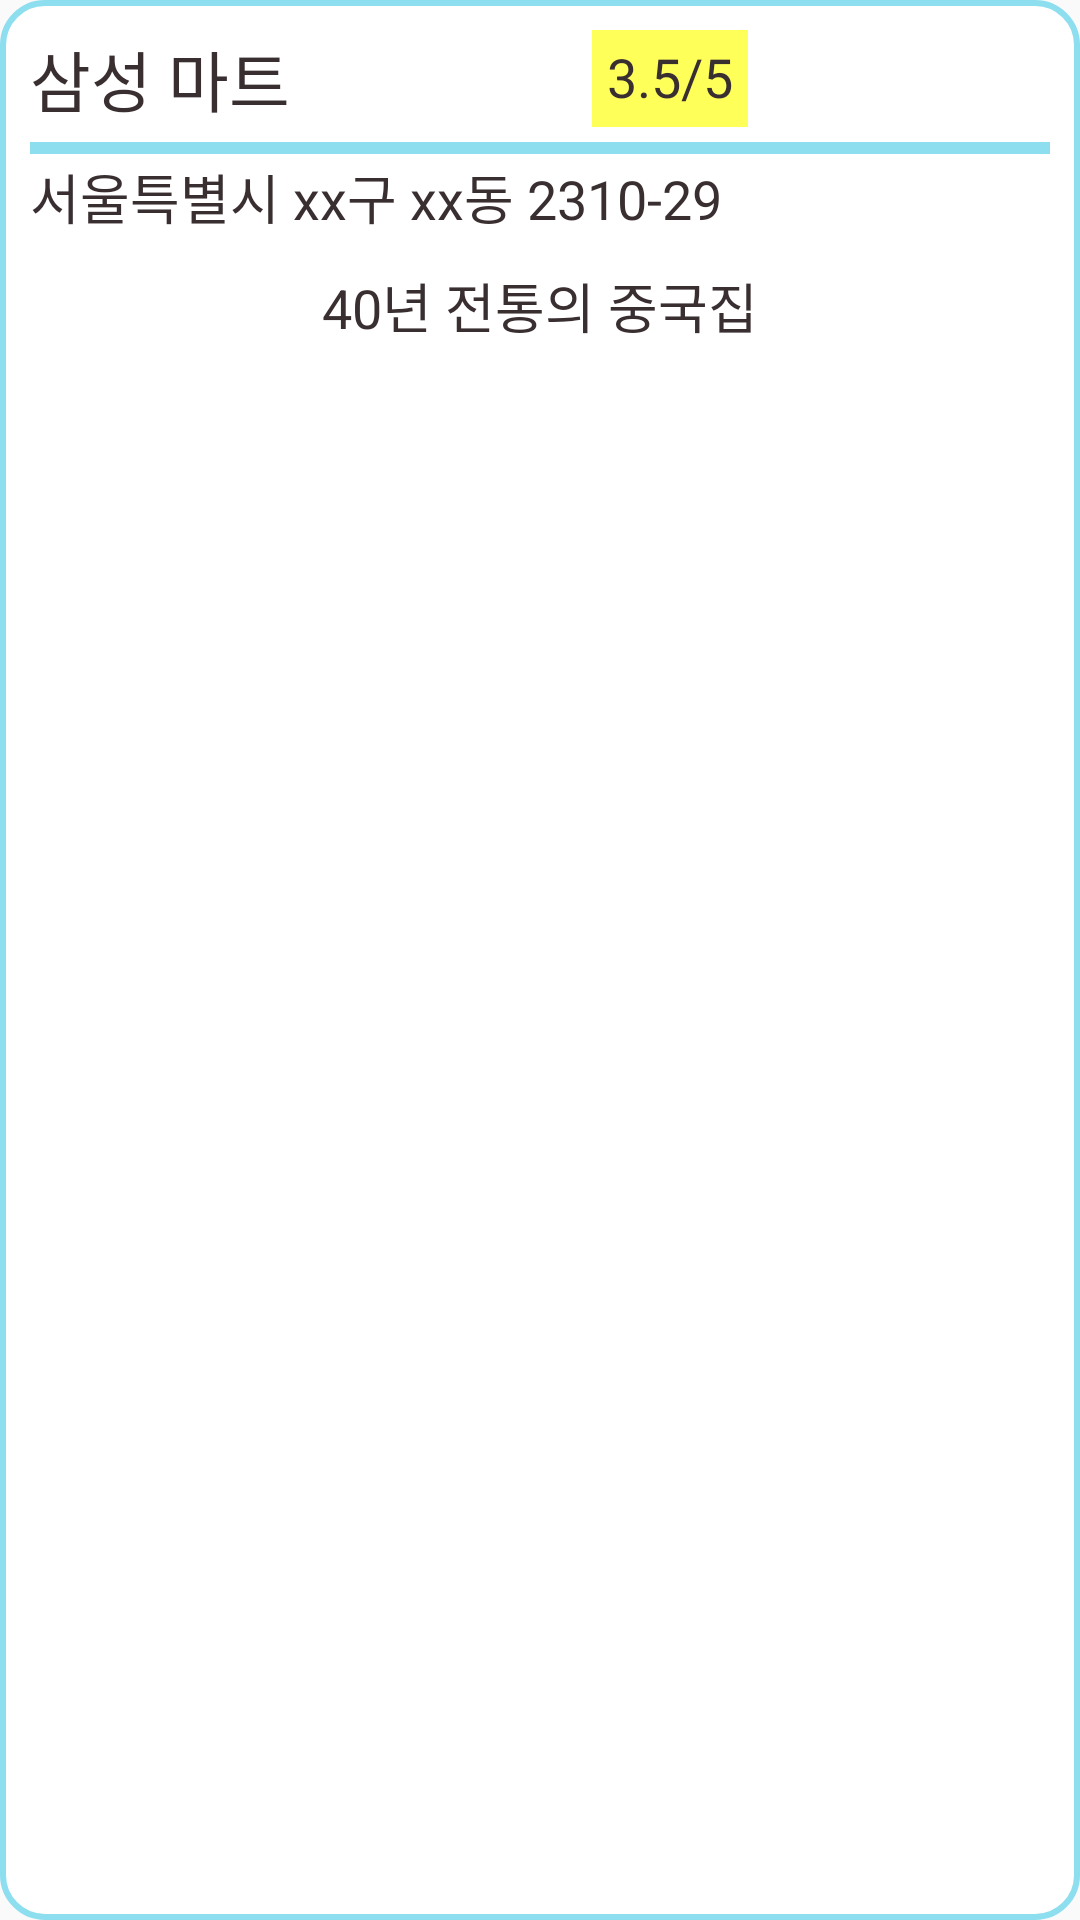

The Android layout XML behind this screen, and the referenced resources:
<!-- AndroidManifest.xml: application theme Theme.DeliveryApp -->
<!-- res/layout/recent_market_item.xml -->
<?xml version="1.0" encoding="utf-8"?>
<androidx.constraintlayout.widget.ConstraintLayout xmlns:android="http://schemas.android.com/apk/res/android"
    android:id="@+id/recentMarketBtn"
    android:layout_width="wrap_content"
    android:layout_height="match_parent"
    xmlns:app="http://schemas.android.com/apk/res-auto"
    android:clickable="true"
    android:background="@drawable/round_rectangle"
    android:padding="10dp">

    <TextView
        android:id="@+id/marketName"
        android:layout_width="wrap_content"
        android:layout_height="wrap_content"
        app:layout_constraintTop_toTopOf="parent"
        app:layout_constraintStart_toStartOf="parent"

        android:text="삼성 마트"
        android:textSize="22sp"
        android:textColor="@color/tulip_noir"
        />
    <TextView
        android:id="@+id/marketScore"
        android:layout_width="wrap_content"
        android:layout_height="wrap_content"

        app:layout_constraintBottom_toBottomOf="@id/marketName"
        app:layout_constraintEnd_toEndOf="parent"
        app:layout_constraintStart_toEndOf="@id/marketName"

        android:text="3.5/5"
        android:textSize="18sp"
        android:textColor="@color/tulip_noir"

        android:background="@color/yellow"
        android:padding="5dp"
        />
    
    <View
        android:layout_width="match_parent"
        android:layout_height="4dp"
        app:layout_constraintTop_toBottomOf="@id/marketName"
        app:layout_constraintStart_toStartOf="parent"
        android:layout_marginTop="5dp"

        android:background="@color/sky"
        />
    
    <TextView
        android:id="@+id/marketAddress"
        android:layout_width="wrap_content"
        android:layout_height="wrap_content"
        app:layout_constraintTop_toBottomOf="@id/marketName"
        app:layout_constraintStart_toStartOf="parent"
        android:layout_marginTop="10dp"

        android:text="서울특별시 xx구 xx동 2310-29"
        android:textSize="18sp"
        android:textColor="@color/tulip_noir"
        android:gravity="center"
        />
    <TextView
        android:id="@+id/marketDescription"
        android:layout_width="match_parent"
        android:layout_height="0dp"
        app:layout_constraintTop_toBottomOf="@id/marketAddress"

        app:layout_constraintStart_toStartOf="parent"
        android:layout_marginTop="10dp"

        android:text="40년 전통의 중국집"
        android:textSize="18sp"
        android:textColor="@color/tulip_noir"
        android:gravity="center"
        />

</androidx.constraintlayout.widget.ConstraintLayout>
<!-- resources referenced by this layout -->
<resources>
  <color name="sky">#8DDEEF</color>
  <color name="tulip_noir">#392f31</color>
  <color name="yellow">#FFFF59</color>
  <!-- drawable round_rectangle (drawable) -->
  <?xml version="1.0" encoding="utf-8"?>
  <shape xmlns:android="http://schemas.android.com/apk/res/android">
      <solid android:color="@color/white"/>
      <corners android:radius="14dp"/>
      <stroke android:color="@color/sky" android:width="2dp" />
  </shape>
  <style name="Theme.DeliveryApp" parent="Theme.AppCompat.Light.NoActionBar">
          
          <item name="colorOnPrimary">@color/purple_200</item>
  
          
          <item name="colorSecondary">@color/teal_200</item>
          <item name="colorSecondaryVariant">@color/teal_700</item>
          <item name="colorOnSecondary">@color/sky</item>
  
  
  
          
          <item name="android:statusBarColor" tools:targetApi="l">?attr/colorPrimaryVariant</item>
  
          
      </style>
  <color name="white">#FFFFFFFF</color>
  <color name="purple_200">#FFBB86FC</color>
  <color name="teal_200">#FF03DAC5</color>
  <color name="teal_700">#FF018786</color>
</resources>
